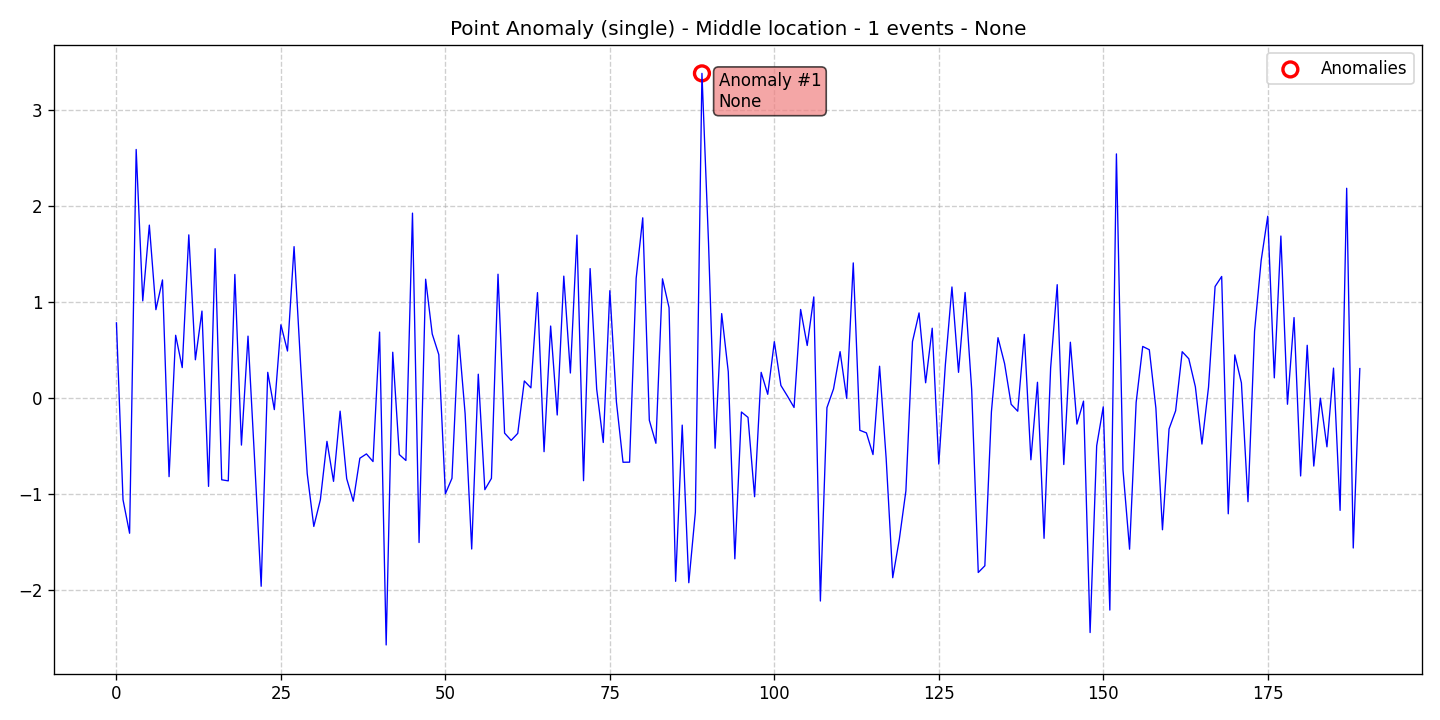

The table this chart was drawn from, first rows:
data, stationary, det_lin_up, det_lin_down, det_quad, det_cubic, det_exp, det_damped, stoc_trend, volatility, single_seas, multiple_seas, point_anom_single, point_anom_multi, collect_anom, context_anom, mean_shift, var_shift, trend_shift, date, is_break, is_anomaly, is_multi, location_beginning
0.7832, 0, 0, 0, 0, 0, 0, 0, 0, 0, 0, 0, 1, 0, 0, 0, 0, 0, 0, 2020-01-01, 0, 0, 0, 0
-1.063, 0, 0, 0, 0, 0, 0, 0, 0, 0, 0, 0, 1, 0, 0, 0, 0, 0, 0, 2020-01-02, 0, 0, 0, 0
-1.412, 0, 0, 0, 0, 0, 0, 0, 0, 0, 0, 0, 1, 0, 0, 0, 0, 0, 0, 2020-01-03, 0, 0, 0, 0
2.593, 0, 0, 0, 0, 0, 0, 0, 0, 0, 0, 0, 1, 0, 0, 0, 0, 0, 0, 2020-01-04, 0, 0, 0, 0
1.013, 0, 0, 0, 0, 0, 0, 0, 0, 0, 0, 0, 1, 0, 0, 0, 0, 0, 0, 2020-01-05, 0, 0, 0, 0
1.803, 0, 0, 0, 0, 0, 0, 0, 0, 0, 0, 0, 1, 0, 0, 0, 0, 0, 0, 2020-01-06, 0, 0, 0, 0
0.9205, 0, 0, 0, 0, 0, 0, 0, 0, 0, 0, 0, 1, 0, 0, 0, 0, 0, 0, 2020-01-07, 0, 0, 0, 0
1.231, 0, 0, 0, 0, 0, 0, 0, 0, 0, 0, 0, 1, 0, 0, 0, 0, 0, 0, 2020-01-08, 0, 0, 0, 0
-0.8219, 0, 0, 0, 0, 0, 0, 0, 0, 0, 0, 0, 1, 0, 0, 0, 0, 0, 0, 2020-01-09, 0, 0, 0, 0
0.6534, 0, 0, 0, 0, 0, 0, 0, 0, 0, 0, 0, 1, 0, 0, 0, 0, 0, 0, 2020-01-10, 0, 0, 0, 0
0.3162, 0, 0, 0, 0, 0, 0, 0, 0, 0, 0, 0, 1, 0, 0, 0, 0, 0, 0, 2020-01-11, 0, 0, 0, 0
1.701, 0, 0, 0, 0, 0, 0, 0, 0, 0, 0, 0, 1, 0, 0, 0, 0, 0, 0, 2020-01-12, 0, 0, 0, 0
0.3977, 0, 0, 0, 0, 0, 0, 0, 0, 0, 0, 0, 1, 0, 0, 0, 0, 0, 0, 2020-01-13, 0, 0, 0, 0
0.9061, 0, 0, 0, 0, 0, 0, 0, 0, 0, 0, 0, 1, 0, 0, 0, 0, 0, 0, 2020-01-14, 0, 0, 0, 0
-0.9233, 0, 0, 0, 0, 0, 0, 0, 0, 0, 0, 0, 1, 0, 0, 0, 0, 0, 0, 2020-01-15, 0, 0, 0, 0
1.557, 0, 0, 0, 0, 0, 0, 0, 0, 0, 0, 0, 1, 0, 0, 0, 0, 0, 0, 2020-01-16, 0, 0, 0, 0
-0.8546, 0, 0, 0, 0, 0, 0, 0, 0, 0, 0, 0, 1, 0, 0, 0, 0, 0, 0, 2020-01-17, 0, 0, 0, 0
-0.8659, 0, 0, 0, 0, 0, 0, 0, 0, 0, 0, 0, 1, 0, 0, 0, 0, 0, 0, 2020-01-18, 0, 0, 0, 0
1.288, 0, 0, 0, 0, 0, 0, 0, 0, 0, 0, 0, 1, 0, 0, 0, 0, 0, 0, 2020-01-19, 0, 0, 0, 0
-0.4925, 0, 0, 0, 0, 0, 0, 0, 0, 0, 0, 0, 1, 0, 0, 0, 0, 0, 0, 2020-01-20, 0, 0, 0, 0
0.6446, 0, 0, 0, 0, 0, 0, 0, 0, 0, 0, 0, 1, 0, 0, 0, 0, 0, 0, 2020-01-21, 0, 0, 0, 0
-0.6448, 0, 0, 0, 0, 0, 0, 0, 0, 0, 0, 0, 1, 0, 0, 0, 0, 0, 0, 2020-01-22, 0, 0, 0, 0
-1.966, 0, 0, 0, 0, 0, 0, 0, 0, 0, 0, 0, 1, 0, 0, 0, 0, 0, 0, 2020-01-23, 0, 0, 0, 0
0.2668, 0, 0, 0, 0, 0, 0, 0, 0, 0, 0, 0, 1, 0, 0, 0, 0, 0, 0, 2020-01-24, 0, 0, 0, 0
-0.1222, 0, 0, 0, 0, 0, 0, 0, 0, 0, 0, 0, 1, 0, 0, 0, 0, 0, 0, 2020-01-25, 0, 0, 0, 0
0.763, 0, 0, 0, 0, 0, 0, 0, 0, 0, 0, 0, 1, 0, 0, 0, 0, 0, 0, 2020-01-26, 0, 0, 0, 0
0.4891, 0, 0, 0, 0, 0, 0, 0, 0, 0, 0, 0, 1, 0, 0, 0, 0, 0, 0, 2020-01-27, 0, 0, 0, 0
1.578, 0, 0, 0, 0, 0, 0, 0, 0, 0, 0, 0, 1, 0, 0, 0, 0, 0, 0, 2020-01-28, 0, 0, 0, 0
0.3429, 0, 0, 0, 0, 0, 0, 0, 0, 0, 0, 0, 1, 0, 0, 0, 0, 0, 0, 2020-01-29, 0, 0, 0, 0
-0.7908, 0, 0, 0, 0, 0, 0, 0, 0, 0, 0, 0, 1, 0, 0, 0, 0, 0, 0, 2020-01-30, 0, 0, 0, 0
-1.342, 0, 0, 0, 0, 0, 0, 0, 0, 0, 0, 0, 1, 0, 0, 0, 0, 0, 0, 2020-01-31, 0, 0, 0, 0
-1.062, 0, 0, 0, 0, 0, 0, 0, 0, 0, 0, 0, 1, 0, 0, 0, 0, 0, 0, 2020-02-01, 0, 0, 0, 0
-0.4536, 0, 0, 0, 0, 0, 0, 0, 0, 0, 0, 0, 1, 0, 0, 0, 0, 0, 0, 2020-02-02, 0, 0, 0, 0
-0.871, 0, 0, 0, 0, 0, 0, 0, 0, 0, 0, 0, 1, 0, 0, 0, 0, 0, 0, 2020-02-03, 0, 0, 0, 0
-0.1384, 0, 0, 0, 0, 0, 0, 0, 0, 0, 0, 0, 1, 0, 0, 0, 0, 0, 0, 2020-02-04, 0, 0, 0, 0
-0.8434, 0, 0, 0, 0, 0, 0, 0, 0, 0, 0, 0, 1, 0, 0, 0, 0, 0, 0, 2020-02-05, 0, 0, 0, 0
-1.078, 0, 0, 0, 0, 0, 0, 0, 0, 0, 0, 0, 1, 0, 0, 0, 0, 0, 0, 2020-02-06, 0, 0, 0, 0
-0.6297, 0, 0, 0, 0, 0, 0, 0, 0, 0, 0, 0, 1, 0, 0, 0, 0, 0, 0, 2020-02-07, 0, 0, 0, 0
-0.5845, 0, 0, 0, 0, 0, 0, 0, 0, 0, 0, 0, 1, 0, 0, 0, 0, 0, 0, 2020-02-08, 0, 0, 0, 0
-0.6643, 0, 0, 0, 0, 0, 0, 0, 0, 0, 0, 0, 1, 0, 0, 0, 0, 0, 0, 2020-02-09, 0, 0, 0, 0
0.6867, 0, 0, 0, 0, 0, 0, 0, 0, 0, 0, 0, 1, 0, 0, 0, 0, 0, 0, 2020-02-10, 0, 0, 0, 0
-2.578, 0, 0, 0, 0, 0, 0, 0, 0, 0, 0, 0, 1, 0, 0, 0, 0, 0, 0, 2020-02-11, 0, 0, 0, 0
0.4765, 0, 0, 0, 0, 0, 0, 0, 0, 0, 0, 0, 1, 0, 0, 0, 0, 0, 0, 2020-02-12, 0, 0, 0, 0
-0.5915, 0, 0, 0, 0, 0, 0, 0, 0, 0, 0, 0, 1, 0, 0, 0, 0, 0, 0, 2020-02-13, 0, 0, 0, 0
-0.6532, 0, 0, 0, 0, 0, 0, 0, 0, 0, 0, 0, 1, 0, 0, 0, 0, 0, 0, 2020-02-14, 0, 0, 0, 0
1.928, 0, 0, 0, 0, 0, 0, 0, 0, 0, 0, 0, 1, 0, 0, 0, 0, 0, 0, 2020-02-15, 0, 0, 0, 0
-1.509, 0, 0, 0, 0, 0, 0, 0, 0, 0, 0, 0, 1, 0, 0, 0, 0, 0, 0, 2020-02-16, 0, 0, 0, 0
1.239, 0, 0, 0, 0, 0, 0, 0, 0, 0, 0, 0, 1, 0, 0, 0, 0, 0, 0, 2020-02-17, 0, 0, 0, 0
0.6672, 0, 0, 0, 0, 0, 0, 0, 0, 0, 0, 0, 1, 0, 0, 0, 0, 0, 0, 2020-02-18, 0, 0, 0, 0
0.4517, 0, 0, 0, 0, 0, 0, 0, 0, 0, 0, 0, 1, 0, 0, 0, 0, 0, 0, 2020-02-19, 0, 0, 0, 0
-1.001, 0, 0, 0, 0, 0, 0, 0, 0, 0, 0, 0, 1, 0, 0, 0, 0, 0, 0, 2020-02-20, 0, 0, 0, 0
-0.8393, 0, 0, 0, 0, 0, 0, 0, 0, 0, 0, 0, 1, 0, 0, 0, 0, 0, 0, 2020-02-21, 0, 0, 0, 0
0.6551, 0, 0, 0, 0, 0, 0, 0, 0, 0, 0, 0, 1, 0, 0, 0, 0, 0, 0, 2020-02-22, 0, 0, 0, 0
-0.1644, 0, 0, 0, 0, 0, 0, 0, 0, 0, 0, 0, 1, 0, 0, 0, 0, 0, 0, 2020-02-23, 0, 0, 0, 0
-1.577, 0, 0, 0, 0, 0, 0, 0, 0, 0, 0, 0, 1, 0, 0, 0, 0, 0, 0, 2020-02-24, 0, 0, 0, 0
0.2472, 0, 0, 0, 0, 0, 0, 0, 0, 0, 0, 0, 1, 0, 0, 0, 0, 0, 0, 2020-02-25, 0, 0, 0, 0
-0.958, 0, 0, 0, 0, 0, 0, 0, 0, 0, 0, 0, 1, 0, 0, 0, 0, 0, 0, 2020-02-26, 0, 0, 0, 0
-0.8398, 0, 0, 0, 0, 0, 0, 0, 0, 0, 0, 0, 1, 0, 0, 0, 0, 0, 0, 2020-02-27, 0, 0, 0, 0
1.291, 0, 0, 0, 0, 0, 0, 0, 0, 0, 0, 0, 1, 0, 0, 0, 0, 0, 0, 2020-02-28, 0, 0, 0, 0
-0.3676, 0, 0, 0, 0, 0, 0, 0, 0, 0, 0, 0, 1, 0, 0, 0, 0, 0, 0, 2020-02-29, 0, 0, 0, 0
... 130 more rows
